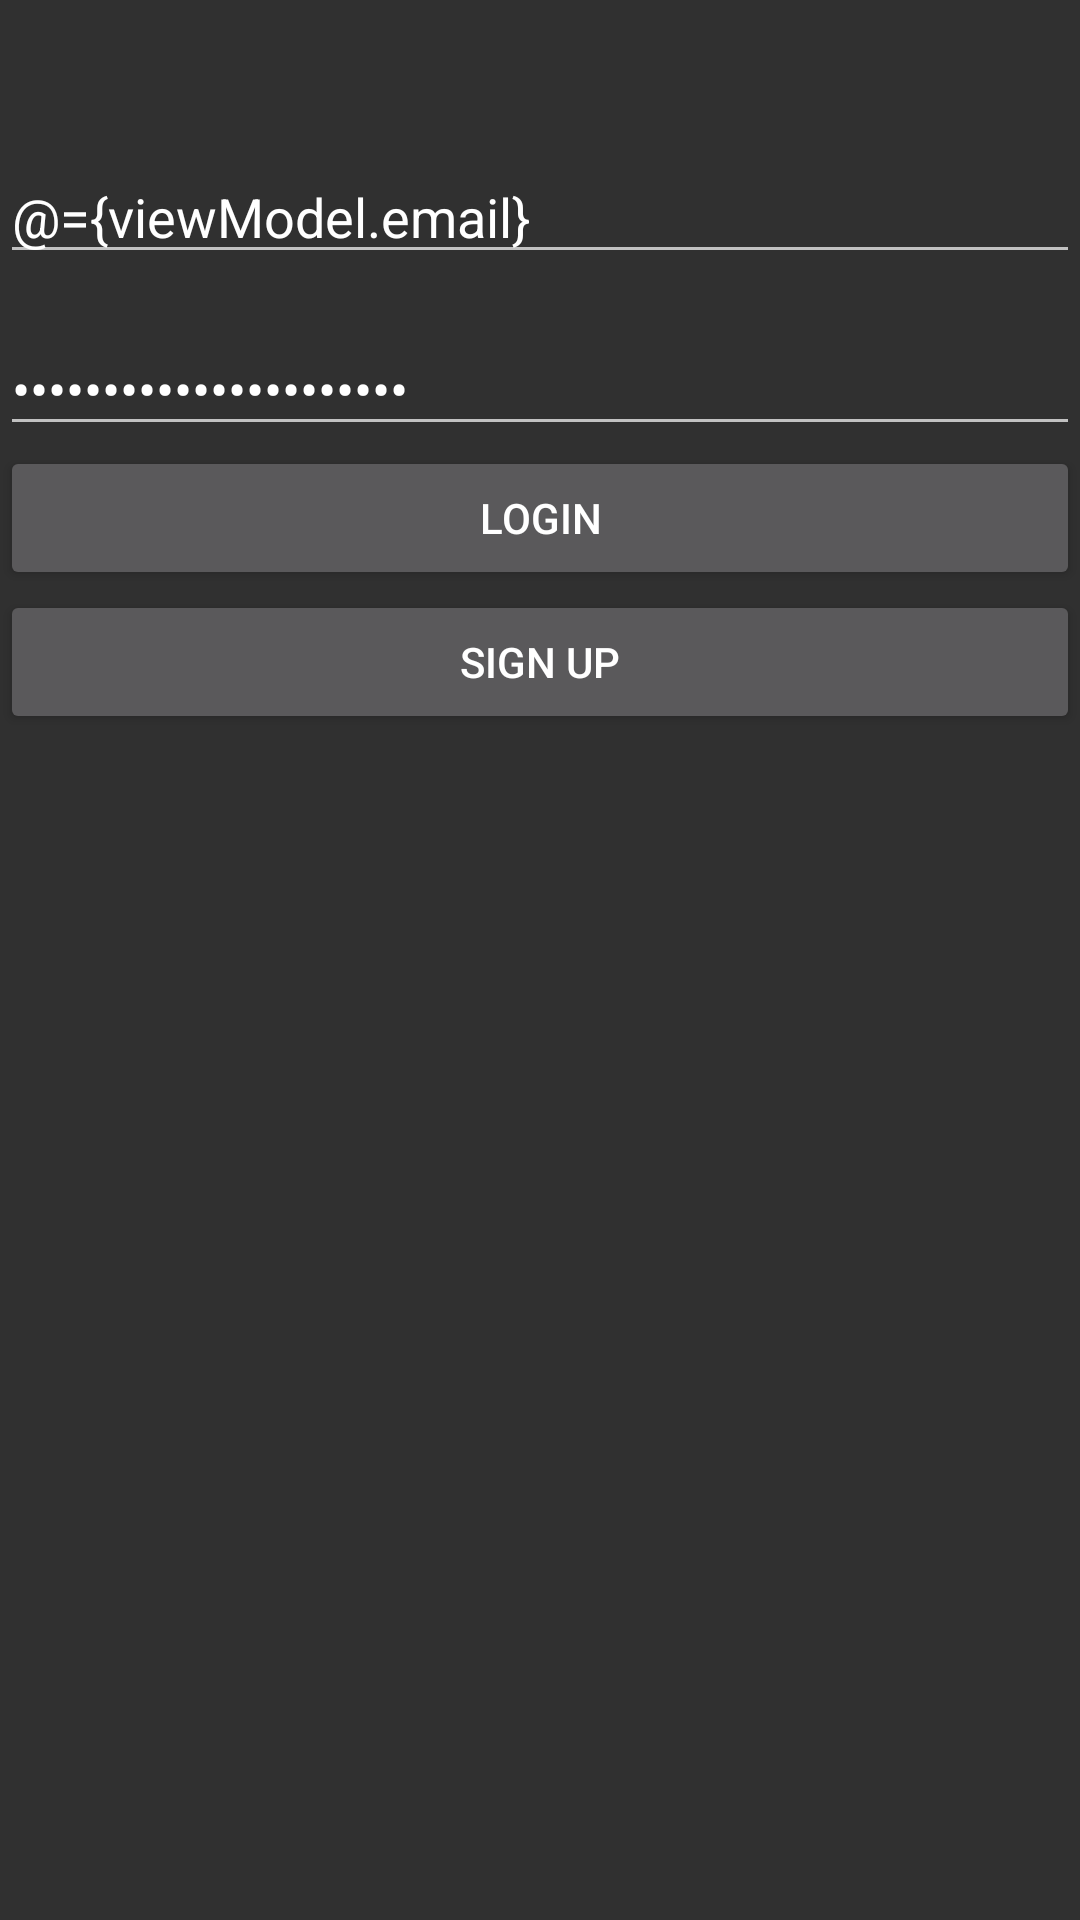

Produce the Android XML layout that renders to this screen, including the resource entries it uses.
<!-- AndroidManifest.xml: activity theme Theme.AppCompat -->
<!-- res/layout/activity_login.xml -->
<?xml version="1.0" encoding="utf-8"?>
<layout xmlns:android="http://schemas.android.com/apk/res/android"
    xmlns:app="http://schemas.android.com/apk/res-auto">

    <data>
        <variable
            name="viewModel"
            type="com.example.vpdtestapp.viewModel.LoginViewModel" />
    </data>

    <androidx.constraintlayout.widget.ConstraintLayout
        android:layout_width="match_parent"
        android:layout_height="match_parent">

        
        <EditText
            android:id="@+id/email"
            android:layout_width="0dp"
            android:layout_height="wrap_content"
            android:hint="Email"
            android:inputType="textEmailAddress"
            android:layout_marginTop="50dp"
            app:layout_constraintTop_toTopOf="parent"
            app:layout_constraintStart_toStartOf="parent"
            app:layout_constraintEnd_toEndOf="parent"
            android:text="@={viewModel.email}" /> 

        
        <EditText
            android:id="@+id/password"
            android:layout_width="0dp"
            android:layout_height="wrap_content"
            android:hint="Password"
            android:inputType="textPassword"
            android:layout_marginTop="16dp"
            app:layout_constraintTop_toBottomOf="@id/email"
            app:layout_constraintStart_toStartOf="parent"
            app:layout_constraintEnd_toEndOf="parent"
            android:text="@={viewModel.password}" /> 

        
        <Button
            android:id="@+id/login_button"
            android:layout_width="0dp"
            android:layout_height="wrap_content"
            android:text="Login"
            android:onClick="@{() -> viewModel.login()}"
            app:layout_constraintTop_toBottomOf="@id/password"
            app:layout_constraintStart_toStartOf="parent"
            app:layout_constraintEnd_toEndOf="parent" />

        
        <Button
            android:id="@+id/signup_button"
            android:layout_width="0dp"
            android:layout_height="wrap_content"
            android:text="Sign Up"
            android:onClick="@{() -> viewModel.signUp()}"
            app:layout_constraintTop_toBottomOf="@id/login_button"
            app:layout_constraintStart_toStartOf="parent"
            app:layout_constraintEnd_toEndOf="parent" />

    </androidx.constraintlayout.widget.ConstraintLayout>
</layout>
<!-- resources referenced by this layout -->
<resources>

</resources>
